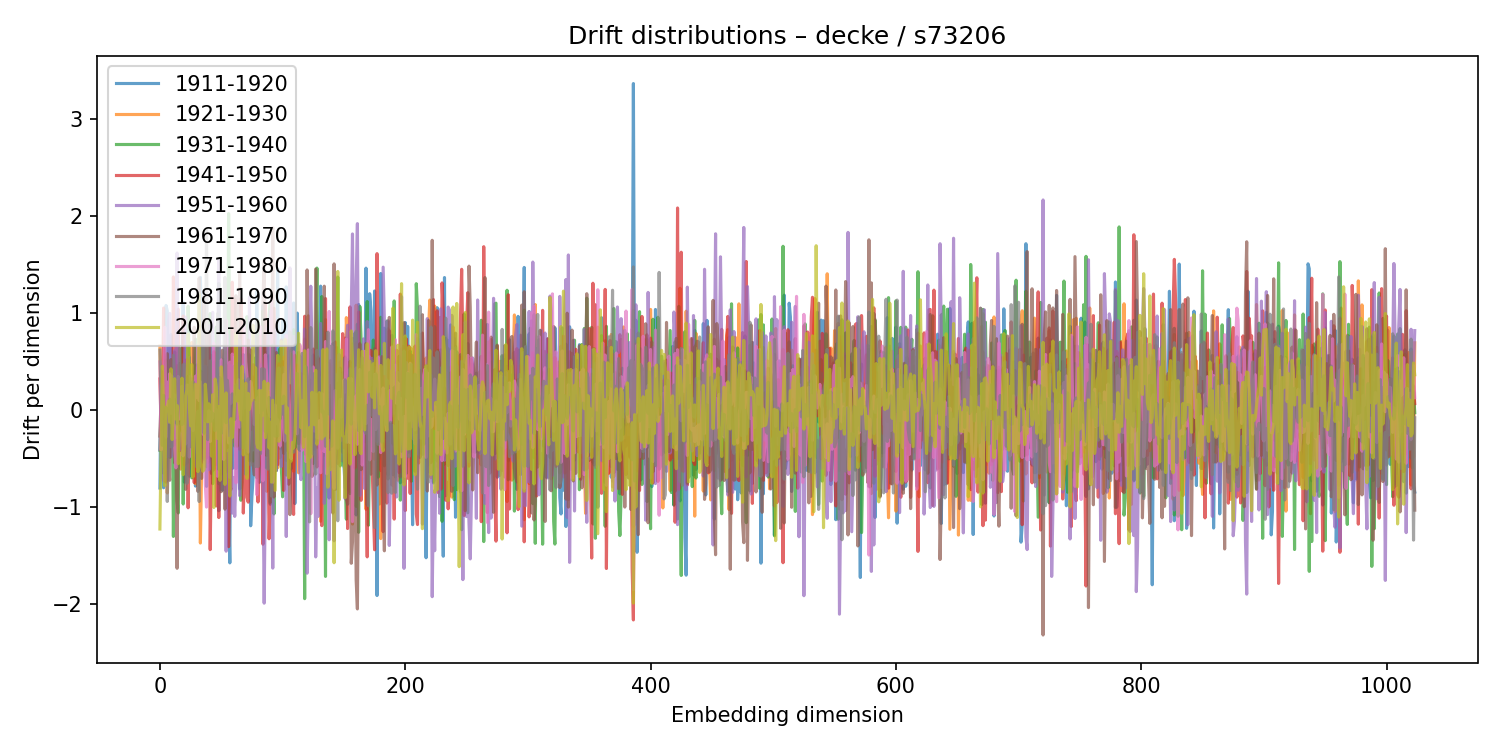

Values plotted in this chart, from the file beside it:
1911-1920, 1921-1930, 1931-1940, 1941-1950, 1951-1960, 1961-1970, 1971-1980, 1981-1990, 2001-2010
-0.8069, 0.6578, -0.4166, 0.3185, -0.4121, -0.2708, 0.4945, 0.6169, -1.23
0.4008, -0.2817, 0.02683, -0.2032, 0.2577, 0.1582, -0.4138, 0.06292, -0.337
-0.5172, -0.01314, 0.07329, -0.03121, 0.00153, -0.0967, 0.03767, -0.3667, 0.4507
-0.8047, 0.3934, -0.6539, 1.05, -0.7305, 0.2556, 0.1479, 0.1497, 0.0003267
0.3108, -0.1967, 0.2951, -0.4767, -0.3238, 0.2018, 0.8522, -0.3964, -0.7828
1.077, 0.01759, 0.5141, -0.7465, -0.1978, 0.4851, -0.282, 0.02456, 0.02761
1.023, -0.8579, 0.2312, -0.1398, -0.4832, 0.5797, 0.2869, -0.9455, 0.02469
0.08399, -0.1644, 0.06122, -0.02157, 0.9147, -0.5716, -0.1281, -0.3399, 0.09052
0.1684, -0.2781, -0.4908, 0.03083, 0.9953, -0.7276, 0.372, 0.1103, -0.1272
0.776, -0.09794, 0.05705, -0.06013, -0.4868, 0.5185, -0.03427, -0.3819, 0.4234
0.1744, -0.1302, 0.4242, -0.06172, -0.143, 0.09304, 0.3476, -0.3756, -0.3071
-0.1315, 0.2614, -1.307, 1.371, -0.0848, -0.1529, -0.1055, 0.5644, -0.0446
0.5965, -0.3602, 0.1067, 0.4352, 0.6097, -0.5471, -0.376, 0.3158, 0.321
0.3009, 0.3058, -0.1445, 0.1787, 0.3207, -0.3173, -0.5992, 0.3406, -0.09457
-0.1409, 0.4559, -0.9426, 0.615, 1.618, -1.636, -0.08084, -0.1466, 0.04427
-0.1621, 0.05289, -1.065, 1.037, -0.3725, -0.05654, 0.3442, 0.2123, -0.5564
0.2734, -0.133, 0.4791, -0.4207, -0.416, 0.2979, -0.09488, 0.6363, -0.2187
0.07255, -0.6123, 0.3971, -0.3905, -0.1369, 0.01593, 0.2324, 0.06141, -0.1554
0.4731, -0.2612, 0.6418, -0.2036, -0.2, -0.223, 0.2405, -0.1526, 0.3261
1.113, 0.0354, -0.9722, 0.9677, 0.06106, -0.09377, -0.4753, 0.4644, -0.6698
-0.7469, -0.3597, 0.331, -0.5694, 0.4631, -0.1945, -0.1797, 0.4726, -0.4033
0.8218, -0.357, 0.4467, -0.4356, 0.9573, -0.8204, -0.3525, 0.2444, 0.148
0.223, -0.1619, -0.5519, 0.5216, -0.03976, 0.2606, 0.2544, -0.7602, 0.2053
0.8221, -0.6662, 1.068, -1.011, -0.3768, 0.3453, 0.2521, -0.7061, 0.7816
-0.6856, 0.1965, 0.3124, 0.009108, -0.1563, -0.006745, -0.4871, 0.5411, 0.02643
0.01918, 0.5282, -0.08701, 0.3217, -0.1375, -0.01755, 0.3469, -0.3596, -0.1655
0.1396, 0.6949, -0.7022, 0.1382, 0.3177, -0.3781, 0.01486, -0.3868, 0.4666
0.134, 0.545, -0.6882, 0.1607, 0.02054, 0.1113, -0.2145, 0.2908, -0.6933
-0.1643, -0.09817, 0.1483, -0.7517, -0.2344, 0.8513, -0.009892, -0.2231, -0.1804
-0.7872, -0.764, 0.7306, 0.1694, 0.2999, -0.492, 0.3481, -0.4514, 0.2644
0.4639, -0.3838, -0.3492, 0.2141, -0.4414, 0.3419, 0.1253, -0.5895, 0.0427
-0.1047, -0.1598, 0.353, -0.05764, 0.441, -0.842, 0.6716, -0.01439, -0.6378
-0.3336, 0.2976, -0.5195, -0.1835, -0.5966, 1.361, 0.09476, -0.9464, 1.19
1.367, -1.375, 0.4022, -0.614, -0.1708, 0.6295, 0.2893, 0.05645, -0.5425
0.8537, -0.6068, 0.3897, 0.06012, 0.3822, -0.7078, 0.04356, 0.3217, -0.5893
0.7112, -0.1822, 0.07202, -0.3093, -0.1402, 0.2609, -0.2496, 0.8833, -0.6341
0.1426, -0.1543, -0.3314, -0.2199, -0.5121, 1.172, -0.1368, -0.2426, -0.6172
0.633, 0.5177, -0.4017, -0.2915, 0.4494, -0.03622, -0.769, 0.1276, 0.2641
-0.7902, 0.2404, -0.5878, 0.791, -0.2164, -0.4948, -1.004, 1.858, 0.09285
0.4363, -0.5439, 0.06948, 0.01235, -0.324, 0.6555, -0.1611, -0.3076, -0.1243
0.0548, -0.2251, -0.2631, 0.7609, -0.6186, 0.807, -0.009213, -0.2265, 0.06213
0.1539, -0.06958, 0.9931, -1.443, 0.8763, -0.1086, -0.3276, 0.505, 0.03452
-0.6566, 0.5622, -0.2253, -0.5042, 0.5272, -0.1297, -0.03369, -0.1161, -0.4769
0.04298, 0.2737, -0.7624, 0.2206, 1.006, -0.63, -0.082, -0.03522, 0.1545
0.4926, -0.616, -0.1409, 0.5999, -0.1158, -0.496, 0.6868, -0.1659, -1.008
-0.5659, -0.4127, 0.2973, 0.05629, 0.004298, -0.0707, -0.01967, -0.2143, 0.3184
-0.04735, -0.2517, 0.8551, -0.9923, 0.03216, 0.119, 0.002081, 0.1159, 0.2293
-0.1853, 0.07712, -0.1834, 0.0757, 0.6052, -0.387, -0.686, 0.9927, -0.2966
-1.042, -0.4856, 1.304, -1.112, 1.541, -0.7629, -0.3222, -0.6145, 0.03321
-0.2556, 0.3755, -0.294, 0.1544, 0.2197, -0.5628, 0.2165, 0.3307, -0.7282
0.379, 0.245, -0.6668, 0.3055, 0.4937, -0.8451, 0.5166, -0.2434, 0.4437
-0.8301, -0.00651, 0.4854, -0.1389, -0.7298, 0.6151, 0.1798, -0.07777, 0.2255
-0.2632, -0.2235, 0.5196, -0.2294, 0.5128, -0.3663, -0.512, 0.2528, -0.1442
-0.2911, -0.4719, 0.4689, -0.35, 0.6466, -1.025, 0.03888, 1.366, -0.7694
0.2432, 0.5957, -0.1945, 0.4999, -1.459, 0.4637, 0.9249, -0.1336, 0.1745
-0.09091, 0.3889, -0.6369, 0.318, 0.7751, -0.3891, -0.1126, 0.3046, -0.417
-0.9205, 0.1202, 2.025, -1.413, 0.2875, -0.1539, -0.3422, 0.1299, -0.2955
-1.58, 0.6246, 0.5861, -0.7832, -0.6969, 0.6402, 0.4923, -0.3036, -0.89
0.813, 0.07546, 0.3802, -0.8233, 0.456, 0.1873, 0.0672, -0.5862, -0.09125
-0.6058, 0.03754, -0.3559, 1.316, -1.067, -0.0766, 0.5758, 0.1648, -0.284
... 964 more rows
